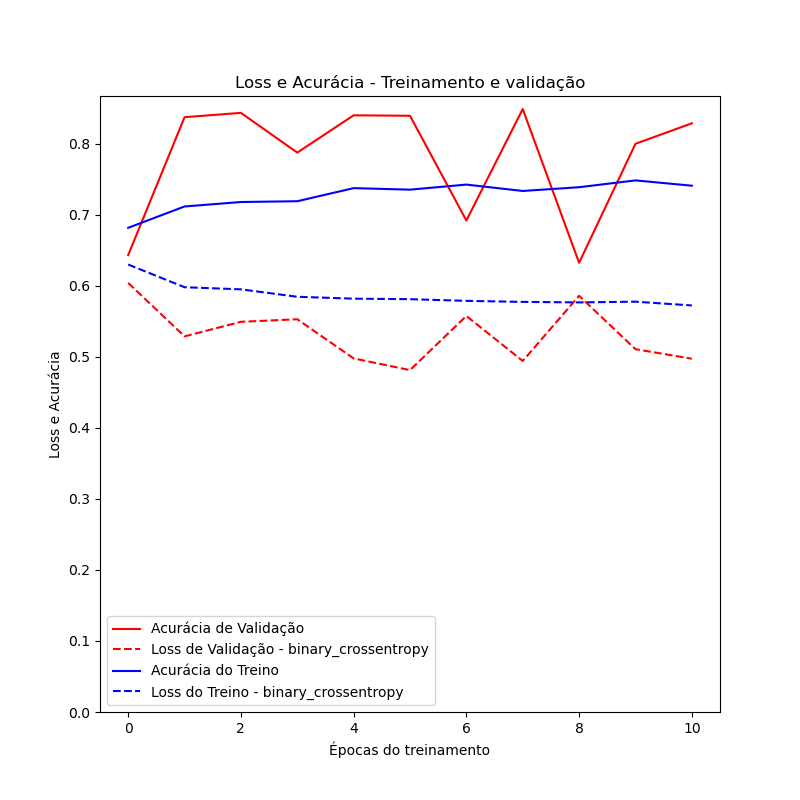

The data file committed next to this chart (first rows):
	loss	accuracy	val_loss	val_accuracy
0	0.6298	0.6815	0.6039	0.643
1	0.5978	0.7115	0.5287	0.8371
2	0.5948	0.7178	0.5491	0.8432
3	0.5844	0.7188	0.5527	0.7873
4	0.5817	0.7373	0.4976	0.8398
5	0.581	0.7351	0.4812	0.8391
6	0.5786	0.7423	0.5574	0.6917
7	0.5772	0.7333	0.494	0.8486
8	0.5764	0.7386	0.5858	0.6322
9	0.5775	0.7482	0.5106	0.7997
10	0.5722	0.7407	0.4972	0.8285
